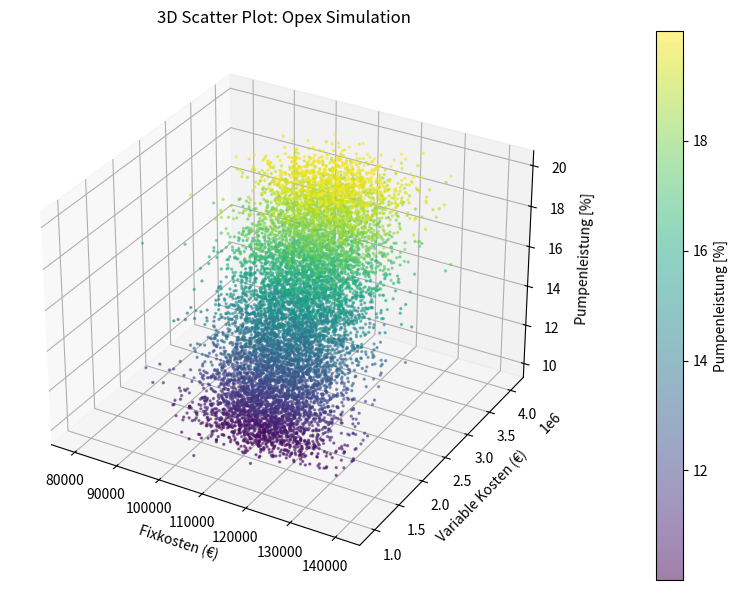
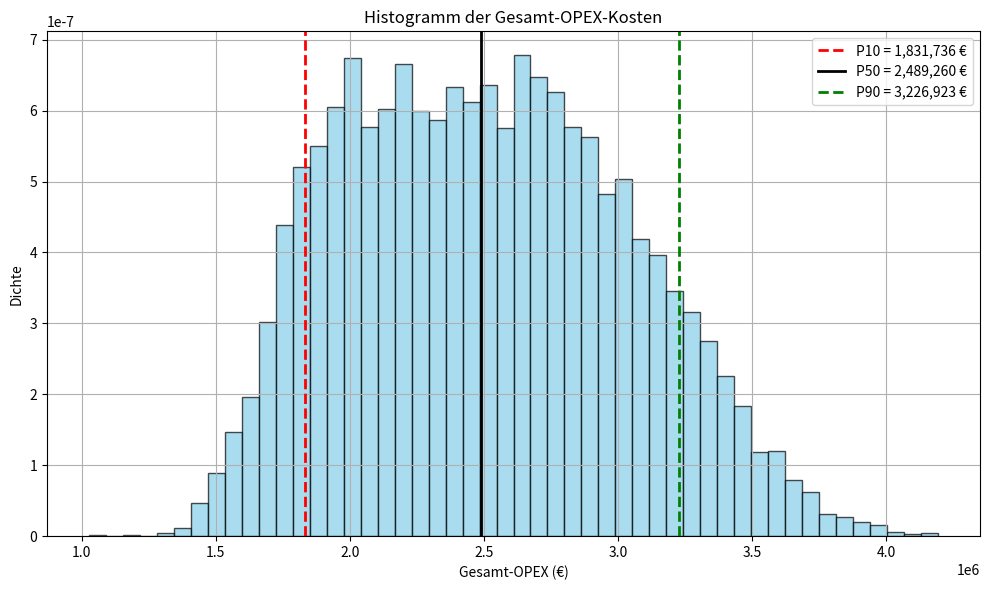

The script that saved these images, in order:
import numpy as np
import matplotlib.pyplot as plt
from scipy.stats import multivariate_normal
from scipy.interpolate import interp1d

# Diskrete Stützpunkte der Pumpenkosten
percentages_discrete = np.arange(10, 21, 1)
p50_var_vals = np.array([1598220, 1758042, 1917864, 2077686, 2237508,
                         2397330, 2557152, 2716974, 2876796, 3036618, 3196440])
p10_var_vals = np.array([1398060, 1537866, 1677672, 1817478, 1957284,
                         2097090, 2236896, 2376702, 2516508, 2656314, 2796120])
p90_var_vals = np.array([1812600, 1993860, 2175120, 2356380, 2537640,
                         2718900, 2900160, 3081420, 3262680, 3443940, 3625200])

# σ berechnen
sigma_var_vals = (p90_var_vals - p10_var_vals) / (2 * 1.2816)

# Interpolationsfunktionen
interp_mu_var = interp1d(percentages_discrete, p50_var_vals, kind='linear')
interp_sigma_var = interp1d(percentages_discrete, sigma_var_vals, kind='linear')

# Fixkosten-Parameter
mu_fix = 112510.80
sigma_fix = (122284.96 - 102673.75) / (2 * 1.2816)

# Anzahl Simulationen
n_sim = 10000

# Zufällige Pumpenleistungen zwischen 10 % und 20 %
pumpenleistung_samples = np.random.uniform(10, 20, n_sim)

# Arrays vorbereiten
fix_costs = []
var_costs = []
total_opex = []

# Simulation
for pct in pumpenleistung_samples:
    mu_var = interp_mu_var(pct)
    sigma_var = interp_sigma_var(pct)

    # Unabhängige Normalverteilungen
    fix_sample = np.random.normal(mu_fix, sigma_fix)
    var_sample = np.random.normal(mu_var, sigma_var)

    total = fix_sample + var_sample

    fix_costs.append(fix_sample)
    var_costs.append(var_sample)
    total_opex.append(total)

fix_costs = np.array(fix_costs)
var_costs = np.array(var_costs)
total_opex = np.array(total_opex)

# P10, P50, P90 berechnen
p10 = np.percentile(total_opex, 10)
p50 = np.percentile(total_opex, 50)
p90 = np.percentile(total_opex, 90)

# -----------------------------------------
# Plot 1: 3D Scatter Plot (separat)
# -----------------------------------------
fig1 = plt.figure(figsize=(10, 6))
ax = fig1.add_subplot(111, projection='3d')

sc = ax.scatter(fix_costs, var_costs, pumpenleistung_samples,
                c=pumpenleistung_samples, cmap='viridis', s=2, alpha=0.5)

ax.set_xlabel('Fixkosten (€)')
ax.set_ylabel('Variable Kosten (€)')
ax.set_zlabel('Pumpenleistung [%]')
ax.set_title('3D Scatter Plot: Opex Simulation')

cb = plt.colorbar(sc, ax=ax, pad=0.1)
cb.set_label('Pumpenleistung [%]')

plt.tight_layout()
plt.show()

# -----------------------------------------
# Plot 2: Histogramm (separat)
# -----------------------------------------
plt.figure(figsize=(10, 6))

counts, bins, patches = plt.hist(total_opex, bins=50, color='skyblue', edgecolor='black', density=True, alpha=0.7)

plt.axvline(p10, color='red', linestyle='--', linewidth=2, label=f'P10 = {p10:,.0f} €')
plt.axvline(p50, color='black', linestyle='-', linewidth=2, label=f'P50 = {p50:,.0f} €')
plt.axvline(p90, color='green', linestyle='--', linewidth=2, label=f'P90 = {p90:,.0f} €')

plt.title('Histogramm der Gesamt-OPEX-Kosten')
plt.xlabel('Gesamt-OPEX (€)')
plt.ylabel('Dichte')
plt.legend()
plt.grid(True)
plt.tight_layout()
plt.show()

print(f"P10 OPEX: {p10:,.2f} €")
print(f"P50 OPEX: {p50:,.2f} €")
print(f"P90 OPEX: {p90:,.2f} €")
